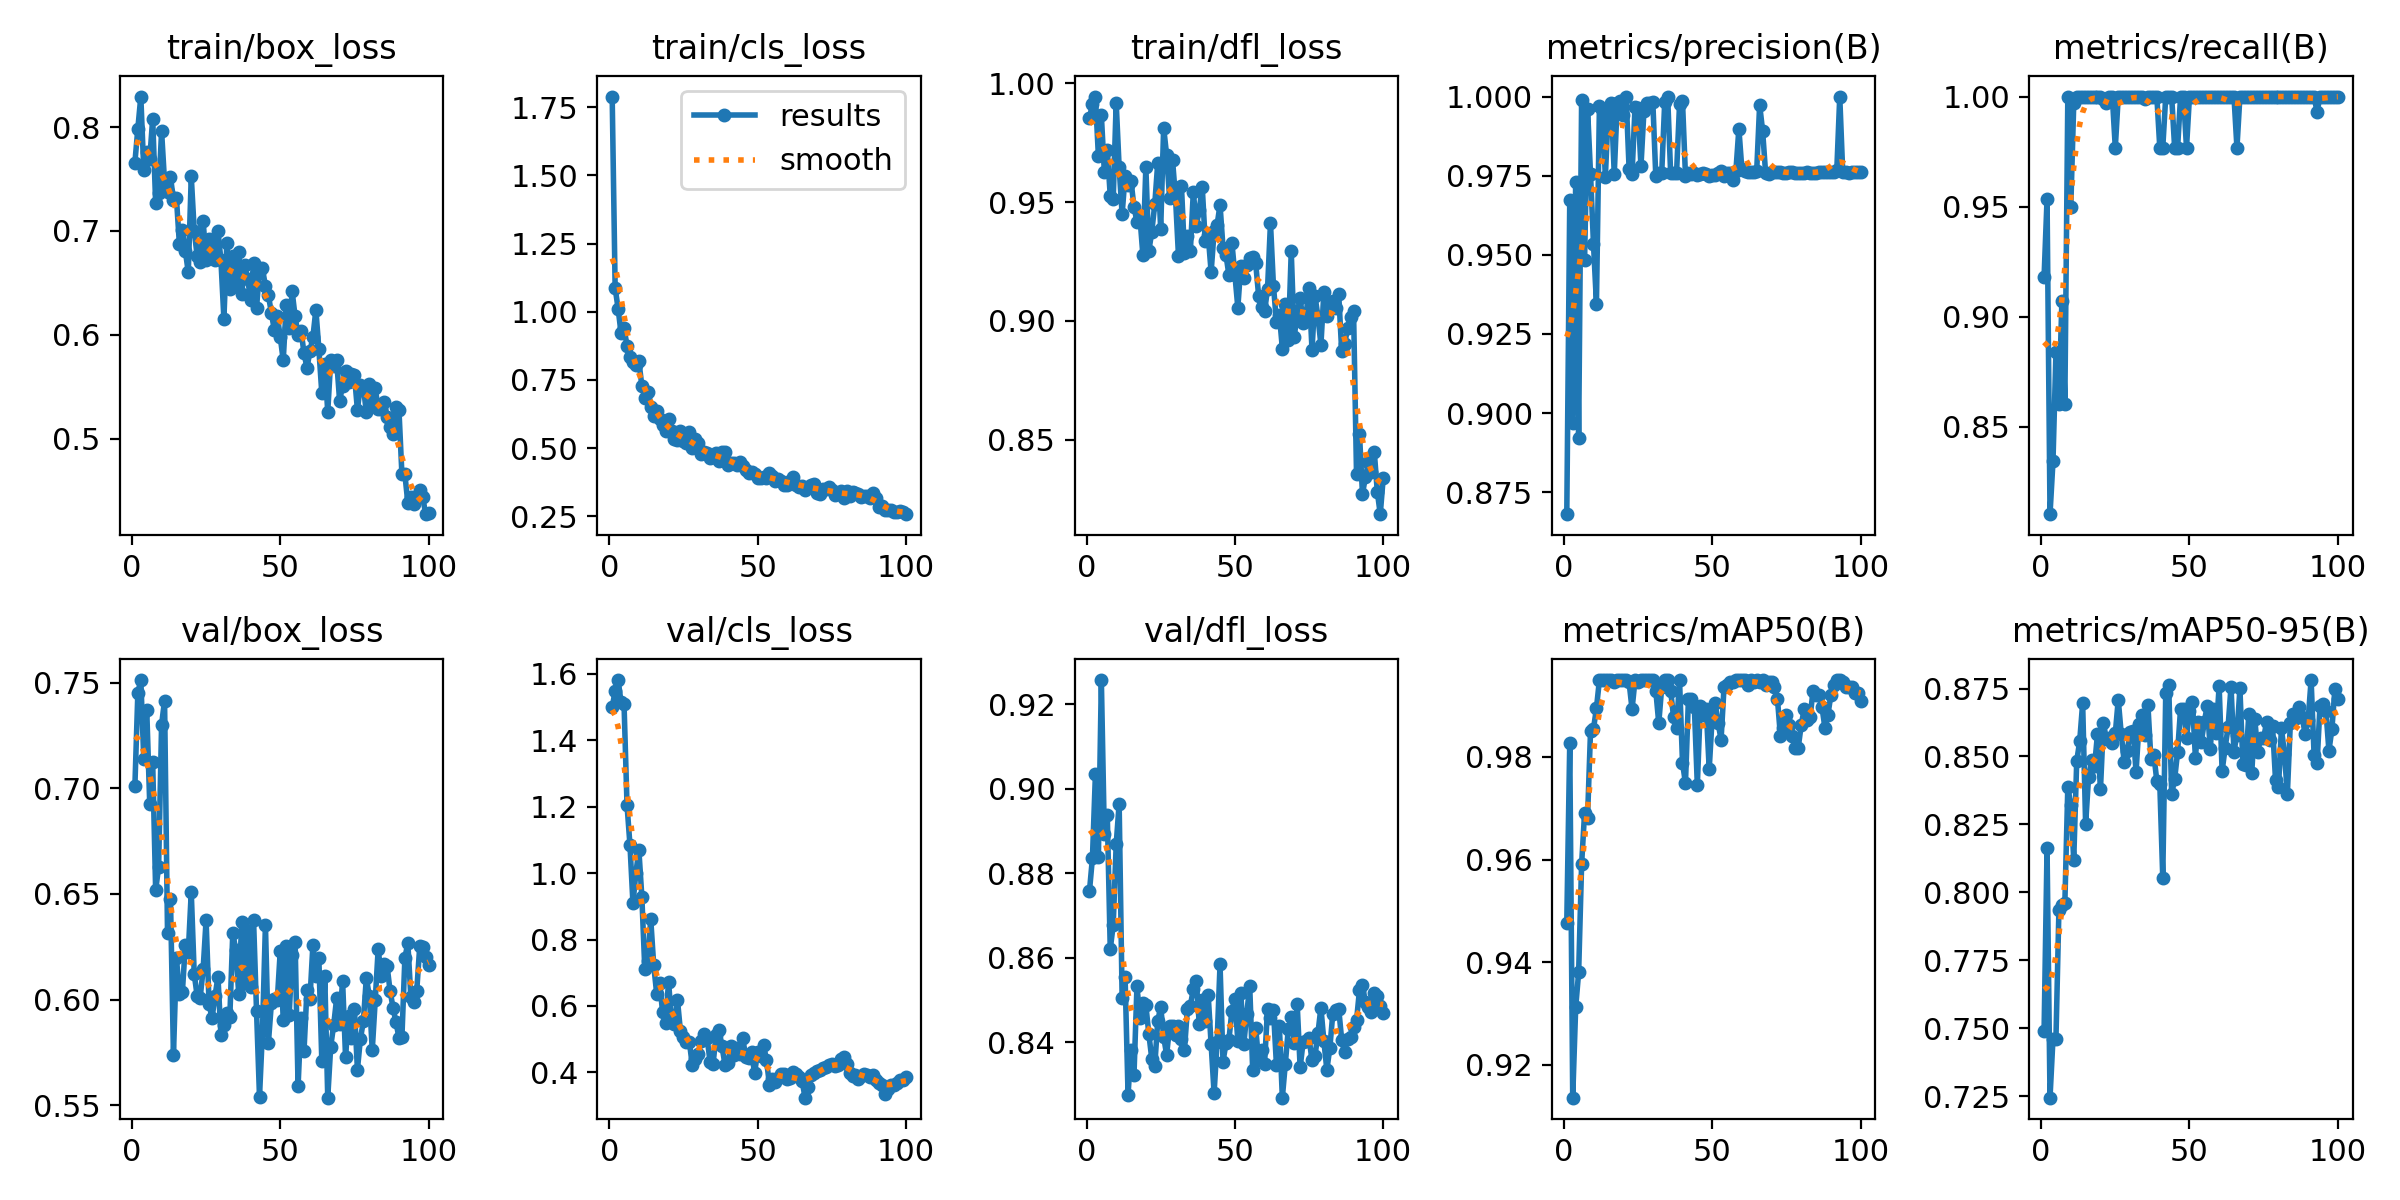

The file beside this chart, header and first rows:
epoch, time, train/box_loss, train/cls_loss, train/dfl_loss, metrics/precision(B), metrics/recall(B), metrics/mAP50(B), metrics/mAP50-95(B), val/box_loss, val/cls_loss, val/dfl_loss, lr/pg0, lr/pg1, lr/pg2
1, 75.5, 0.7657, 1.789, 0.9855, 0.868, 0.9181, 0.9477, 0.7489, 0.7009, 1.499, 0.8758, 0.00042, 0.00042, 0.00042
2, 172.6, 0.7986, 1.087, 0.9913, 0.9672, 0.9535, 0.9828, 0.8163, 0.7453, 1.548, 0.8837, 0.0008515, 0.0008515, 0.0008515
3, 281.7, 0.8293, 1.012, 0.9945, 0.897, 0.8102, 0.9136, 0.7244, 0.7513, 1.581, 0.9034, 0.001274, 0.001274, 0.001274
4, 370.7, 0.7585, 0.9207, 0.9695, 0.9729, 0.8342, 0.9312, 0.7461, 0.7138, 1.513, 0.8838, 0.001688, 0.001688, 0.001688
5, 442.7, 0.7759, 0.941, 0.9866, 0.8922, 0.8837, 0.938, 0.7461, 0.7371, 1.507, 0.9257, 0.001921, 0.001921, 0.001921
6, 543.4, 0.7689, 0.8748, 0.9628, 0.9989, 0.8605, 0.9591, 0.7935, 0.6927, 1.205, 0.8893, 0.001901, 0.001901, 0.001901
7, 638.3, 0.8081, 0.8337, 0.9719, 0.9484, 0.907, 0.9691, 0.7954, 0.7123, 1.084, 0.8938, 0.001881, 0.001881, 0.001881
8, 714.1, 0.7267, 0.8156, 0.9526, 0.9962, 0.8605, 0.9682, 0.796, 0.6517, 0.9086, 0.862, 0.001861, 0.001861, 0.001861
9, 819.7, 0.7363, 0.804, 0.9515, 0.9757, 1, 0.985, 0.8389, 0.6628, 1.001, 0.8678, 0.001842, 0.001842, 0.001842
10, 874.7, 0.7959, 0.8183, 0.9919, 0.9533, 0.9497, 0.9855, 0.8321, 0.7302, 1.069, 0.8868, 0.001822, 0.001822, 0.001822
11, 929.7, 0.7472, 0.7285, 0.9647, 0.9346, 0.997, 0.9895, 0.8121, 0.7416, 0.9279, 0.8965, 0.001802, 0.001802, 0.001802
12, 981.3, 0.7378, 0.6856, 0.9449, 0.9971, 1, 0.995, 0.8483, 0.6315, 0.7101, 0.8505, 0.001782, 0.001782, 0.001782
13, 1038, 0.7518, 0.7065, 0.961, 0.9962, 1, 0.995, 0.8556, 0.6475, 0.7355, 0.8554, 0.001762, 0.001762, 0.001762
14, 1095, 0.7301, 0.6514, 0.9573, 0.9745, 1, 0.995, 0.8696, 0.5736, 0.8611, 0.8276, 0.001743, 0.001743, 0.001743
15, 1158, 0.7318, 0.6187, 0.9589, 0.9961, 1, 0.995, 0.8251, 0.6198, 0.7221, 0.8383, 0.001723, 0.001723, 0.001723
16, 1225, 0.6875, 0.6379, 0.9479, 0.9979, 1, 0.995, 0.8425, 0.6028, 0.6371, 0.8323, 0.001703, 0.001703, 0.001703
17, 1289, 0.701, 0.6064, 0.9418, 0.9755, 1, 0.9946, 0.8487, 0.6034, 0.6691, 0.8532, 0.001683, 0.001683, 0.001683
18, 1349, 0.6808, 0.5866, 0.9437, 0.9981, 1, 0.995, 0.8463, 0.626, 0.5808, 0.8458, 0.001663, 0.001663, 0.001663
19, 1412, 0.6603, 0.5633, 0.9276, 0.9985, 1, 0.995, 0.8583, 0.6226, 0.5487, 0.8493, 0.001644, 0.001644, 0.001644
20, 1474, 0.7526, 0.6083, 0.9646, 0.9942, 1, 0.995, 0.8379, 0.6508, 0.6734, 0.8488, 0.001624, 0.001624, 0.001624
21, 1548, 0.7001, 0.5632, 0.9294, 1, 0.9987, 0.995, 0.8622, 0.6121, 0.5562, 0.842, 0.001604, 0.001604, 0.001604
22, 1611, 0.6757, 0.5348, 0.9376, 0.9772, 0.997, 0.9946, 0.8564, 0.6016, 0.5473, 0.8361, 0.001584, 0.001584, 0.001584
23, 1671, 0.6699, 0.5301, 0.9491, 0.9756, 1, 0.9893, 0.8567, 0.6008, 0.6183, 0.8344, 0.001564, 0.001564, 0.001564
24, 1734, 0.7098, 0.5647, 0.9664, 0.9966, 1, 0.995, 0.8551, 0.6143, 0.5247, 0.845, 0.001545, 0.001545, 0.001545
25, 1795, 0.672, 0.5274, 0.9386, 0.9964, 0.9767, 0.9946, 0.8585, 0.6376, 0.5064, 0.8484, 0.001525, 0.001525, 0.001525
26, 1863, 0.6921, 0.5179, 0.9814, 0.978, 1, 0.995, 0.8709, 0.5979, 0.4902, 0.8413, 0.001505, 0.001505, 0.001505
27, 1925, 0.6813, 0.561, 0.9698, 0.9954, 1, 0.995, 0.8583, 0.5911, 0.4928, 0.837, 0.001485, 0.001485, 0.001485
28, 1986, 0.6718, 0.5, 0.9518, 0.9981, 1, 0.995, 0.848, 0.6016, 0.4216, 0.8438, 0.001465, 0.001465, 0.001465
29, 2054, 0.7002, 0.5331, 0.9676, 0.9981, 1, 0.995, 0.8519, 0.6107, 0.4418, 0.844, 0.001446, 0.001446, 0.001446
30, 2117, 0.6719, 0.5192, 0.9518, 0.9983, 1, 0.995, 0.859, 0.5831, 0.4557, 0.8417, 0.001426, 0.001426, 0.001426
31, 2187, 0.6157, 0.4781, 0.9272, 0.9748, 1, 0.9929, 0.8595, 0.5882, 0.4952, 0.8438, 0.001406, 0.001406, 0.001406
32, 2256, 0.6887, 0.4873, 0.9568, 0.9758, 1, 0.9866, 0.8443, 0.5934, 0.5158, 0.8408, 0.001386, 0.001386, 0.001386
33, 2321, 0.6443, 0.4837, 0.9285, 0.9759, 1, 0.9936, 0.862, 0.5918, 0.5028, 0.8382, 0.001366, 0.001366, 0.001366
34, 2374, 0.6758, 0.4646, 0.9358, 0.9981, 1, 0.995, 0.8652, 0.6317, 0.4316, 0.8478, 0.001347, 0.001347, 0.001347
35, 2428, 0.6476, 0.4662, 0.9294, 1, 0.9987, 0.995, 0.8579, 0.6232, 0.4251, 0.8486, 0.001327, 0.001327, 0.001327
36, 2484, 0.6796, 0.483, 0.9545, 0.9759, 1, 0.9929, 0.8689, 0.6028, 0.5121, 0.8526, 0.001307, 0.001307, 0.001307
37, 2545, 0.6397, 0.4526, 0.9401, 0.9759, 1, 0.9877, 0.849, 0.6366, 0.5284, 0.8545, 0.001287, 0.001287, 0.001287
38, 2607, 0.667, 0.4864, 0.9467, 0.9759, 1, 0.9857, 0.8505, 0.6078, 0.479, 0.8443, 0.001267, 0.001267, 0.001267
39, 3127, 0.6542, 0.4847, 0.9566, 0.9975, 1, 0.995, 0.841, 0.6325, 0.4239, 0.85, 0.001248, 0.001248, 0.001248
40, 3182, 0.6338, 0.4393, 0.9334, 0.9985, 0.9767, 0.9789, 0.8399, 0.6061, 0.4271, 0.8451, 0.001228, 0.001228, 0.001228
41, 3234, 0.6696, 0.444, 0.9362, 0.975, 0.9767, 0.9749, 0.8053, 0.6375, 0.4788, 0.8513, 0.001208, 0.001208, 0.001208
42, 3287, 0.626, 0.4451, 0.9206, 0.9759, 1, 0.9914, 0.8732, 0.5946, 0.4516, 0.8395, 0.001188, 0.001188, 0.001188
43, 3339, 0.6627, 0.44, 0.9377, 0.9756, 1, 0.9914, 0.8764, 0.554, 0.4724, 0.8279, 0.001168, 0.001168, 0.001168
44, 3398, 0.664, 0.4479, 0.9403, 0.9759, 1, 0.9898, 0.8361, 0.5851, 0.4556, 0.84, 0.001149, 0.001149, 0.001149
45, 3467, 0.6468, 0.434, 0.9489, 0.9754, 0.9767, 0.9745, 0.8416, 0.6354, 0.504, 0.8584, 0.001129, 0.001129, 0.001129
46, 3526, 0.6382, 0.421, 0.9308, 0.9756, 0.9767, 0.9899, 0.8517, 0.5795, 0.4457, 0.8354, 0.001109, 0.001109, 0.001109
47, 3584, 0.6212, 0.4085, 0.9278, 0.976, 1, 0.9882, 0.8676, 0.5981, 0.4426, 0.8397, 0.001089, 0.001089, 0.001089
48, 3642, 0.6047, 0.4128, 0.9192, 0.9755, 1, 0.9893, 0.8675, 0.6004, 0.4607, 0.8406, 0.001069, 0.001069, 0.001069
49, 3697, 0.6181, 0.4066, 0.9329, 0.9749, 0.9767, 0.9776, 0.8569, 0.5997, 0.3971, 0.8475, 0.00105, 0.00105, 0.00105
50, 3760, 0.5978, 0.3897, 0.9195, 0.9753, 1, 0.9877, 0.8666, 0.6232, 0.4625, 0.8503, 0.00103, 0.00103, 0.00103
51, 3821, 0.5755, 0.3916, 0.9056, 0.9752, 1, 0.9905, 0.8702, 0.5904, 0.4482, 0.8403, 0.00101, 0.00101, 0.00101
52, 3873, 0.6287, 0.394, 0.9232, 0.9758, 1, 0.9866, 0.8496, 0.6252, 0.4826, 0.8516, 0.0009902, 0.0009902, 0.0009902
53, 3925, 0.6062, 0.3923, 0.9179, 0.9764, 1, 0.9834, 0.8628, 0.5929, 0.4377, 0.8395, 0.0009704, 0.0009704, 0.0009704
54, 3980, 0.6419, 0.4075, 0.9233, 0.9748, 1, 0.9936, 0.8554, 0.6209, 0.3637, 0.8467, 0.0009506, 0.0009506, 0.0009506
55, 4042, 0.6178, 0.3976, 0.9264, 0.9757, 1, 0.9941, 0.8628, 0.6275, 0.3791, 0.8534, 0.0009308, 0.0009308, 0.0009308
56, 4103, 0.6004, 0.3795, 0.9271, 0.9757, 1, 0.9946, 0.8687, 0.5588, 0.3704, 0.8336, 0.000911, 0.000911, 0.000911
57, 4160, 0.6041, 0.3865, 0.9245, 0.9735, 1, 0.9946, 0.8528, 0.5914, 0.3836, 0.8435, 0.0008912, 0.0008912, 0.0008912
58, 4219, 0.5825, 0.3798, 0.9107, 0.9765, 1, 0.995, 0.8675, 0.5756, 0.3941, 0.8358, 0.0008714, 0.0008714, 0.0008714
59, 4276, 0.5685, 0.3643, 0.9057, 0.9899, 1, 0.995, 0.8586, 0.6047, 0.3954, 0.8381, 0.0008516, 0.0008516, 0.0008516
60, 4335, 0.5842, 0.3634, 0.9039, 0.9771, 1, 0.995, 0.876, 0.6001, 0.3806, 0.8349, 0.0008318, 0.0008318, 0.0008318
... 40 more rows
